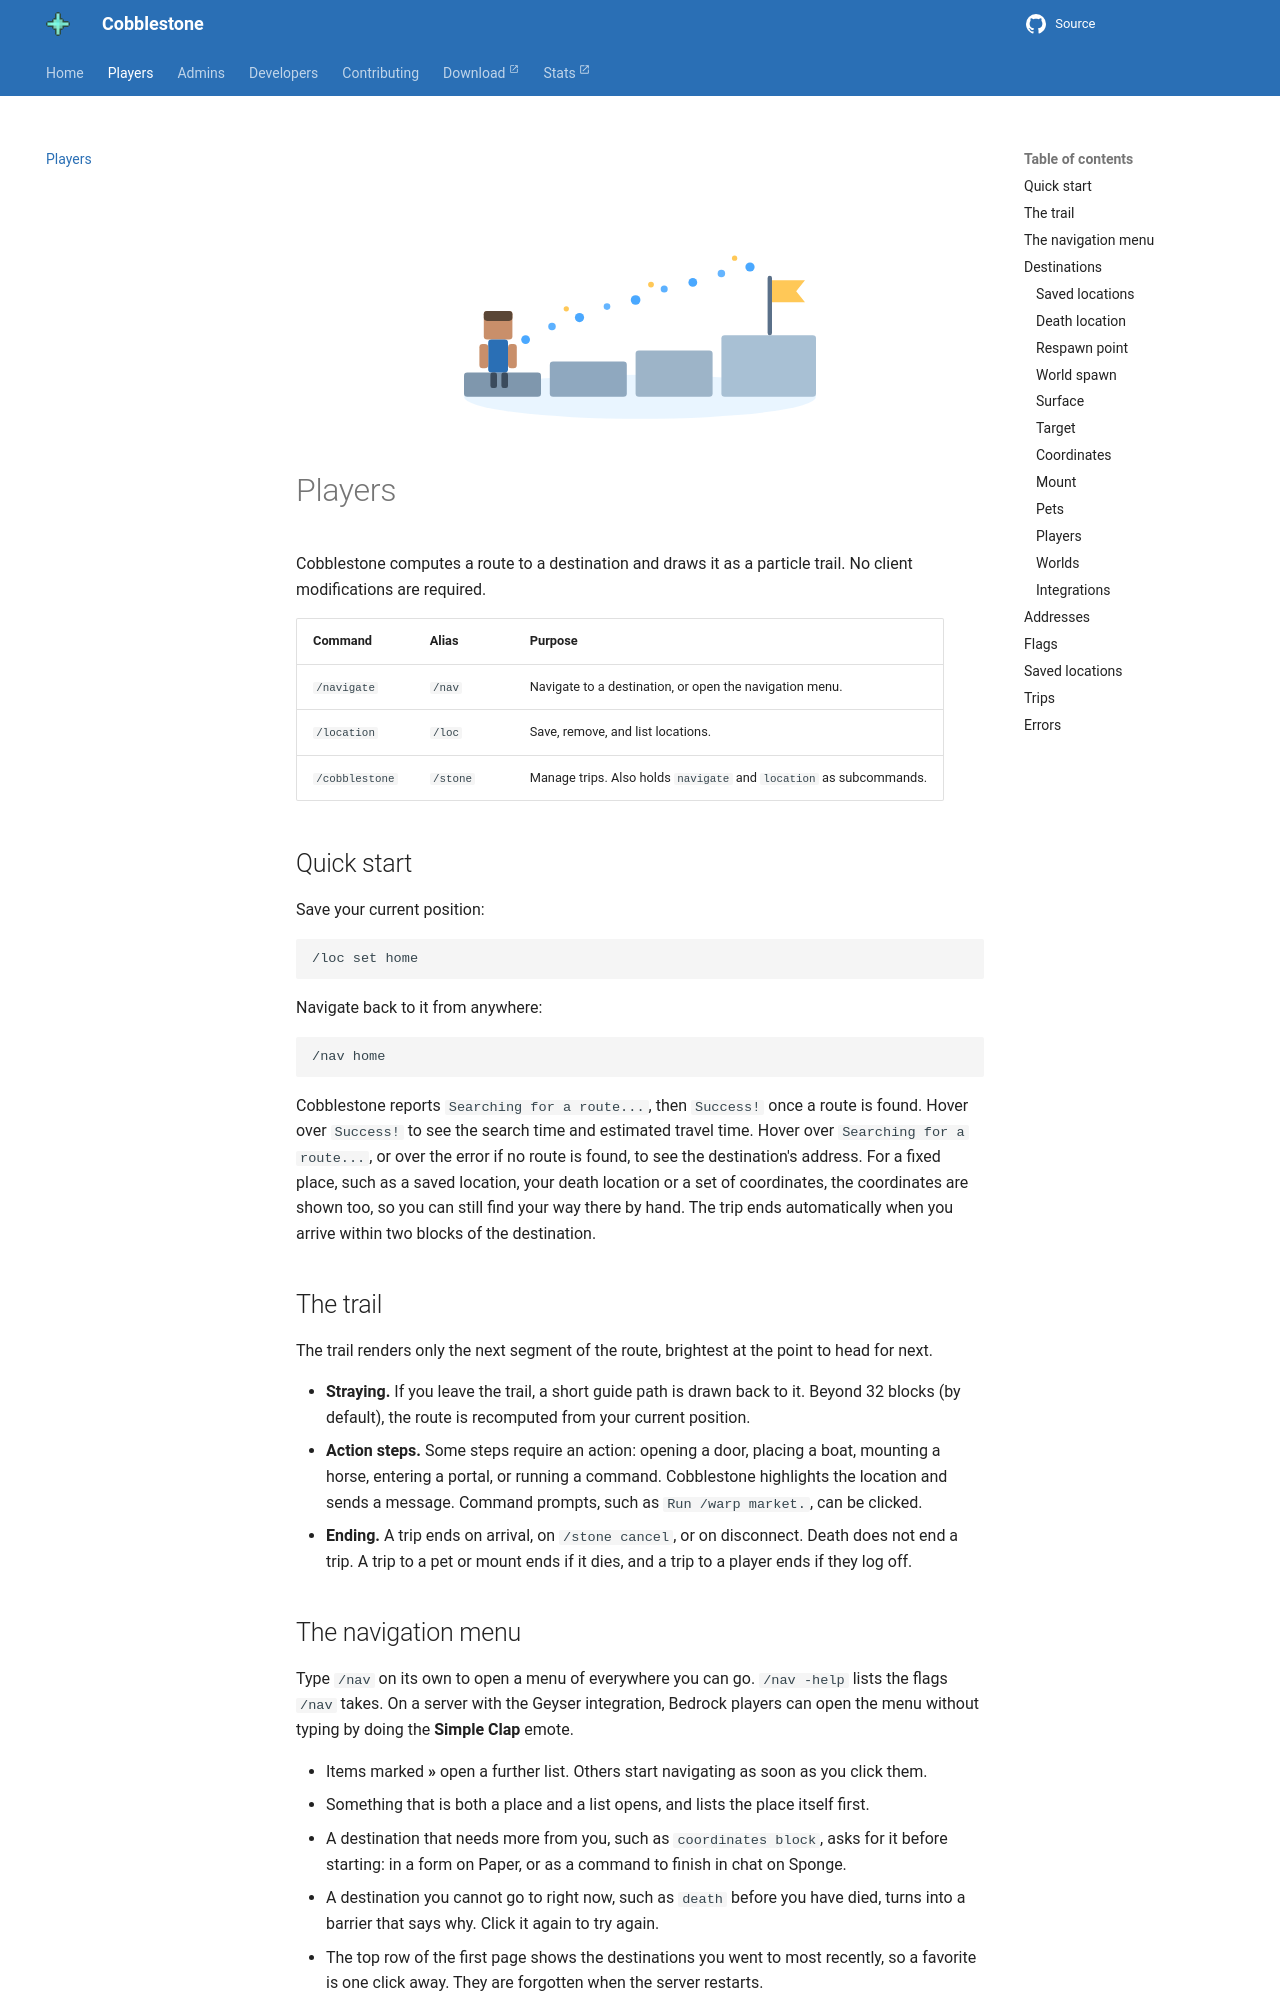

repository: CobblestoneMC/cobblestone · page: players/index.html · generator: mkdocs

---
title: Players
description: Save locations, navigate to destinations, and manage trips.
---

<div class="cs-illustration">
<img src="../assets/illustrations/player-trail.svg" alt="">
</div>

# Players

Cobblestone computes a route to a destination and draws it as a particle trail. No client
modifications are required.

| Command | Alias | Purpose |
| --- | --- | --- |
| `/navigate` | `/nav` | Navigate to a destination, or open the navigation menu. |
| `/location` | `/loc` | Save, remove, and list locations. |
| `/cobblestone` | `/stone` | Manage trips. Also holds `navigate` and `location` as subcommands. |

## Quick start

Save your current position:

```
/loc set home
```

Navigate back to it from anywhere:

```
/nav home
```

Cobblestone reports `Searching for a route...`, then `Success!` once a route is found. Hover over
`Success!` to see the search time and estimated travel time. Hover over `Searching for a route...`,
or over the error if no route is found, to see the destination's address. For a fixed place, such
as a saved location, your death location or a set of coordinates, the coordinates are shown too,
so you can still find your way there by hand. The trip ends automatically when you
arrive within two blocks of the destination.

## The trail

The trail renders only the next segment of the route, brightest at the point to head for next.

- **Straying.** If you leave the trail, a short guide path is drawn back to it. Beyond 32 blocks
  (by default), the route is recomputed from your current position.
- **Action steps.** Some steps require an action: opening a door, placing a boat, mounting a horse,
  entering a portal, or running a command. Cobblestone highlights the location and sends a
  message. Command prompts, such as `Run /warp market.`, can be clicked.
- **Ending.** A trip ends on arrival, on `/stone cancel`, or on disconnect. Death does not end a
  trip. A trip to a pet or mount ends if it dies, and a trip to a player ends if they log off.
